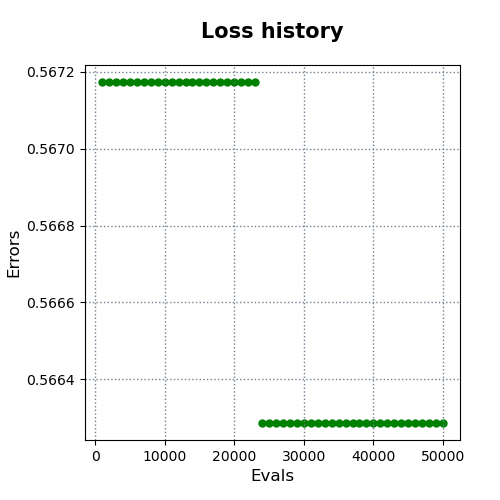

The file beside this chart, header and first rows:
evals, errors
1000, 0.5672
2000, 0.5672
3000, 0.5672
4000, 0.5672
5000, 0.5672
6000, 0.5672
7000, 0.5672
8000, 0.5672
9000, 0.5672
10000, 0.5672
11000, 0.5672
12000, 0.5672
13000, 0.5672
14000, 0.5672
15000, 0.5672
16000, 0.5672
17000, 0.5672
18000, 0.5672
19000, 0.5672
20000, 0.5672
21000, 0.5672
22000, 0.5672
23000, 0.5672
24000, 0.5663
25000, 0.5663
26000, 0.5663
27000, 0.5663
28000, 0.5663
29000, 0.5663
30000, 0.5663
31000, 0.5663
32000, 0.5663
33000, 0.5663
34000, 0.5663
35000, 0.5663
36000, 0.5663
37000, 0.5663
38000, 0.5663
39000, 0.5663
40000, 0.5663
41000, 0.5663
42000, 0.5663
43000, 0.5663
44000, 0.5663
45000, 0.5663
46000, 0.5663
47000, 0.5663
48000, 0.5663
49000, 0.5663
50000, 0.5663
